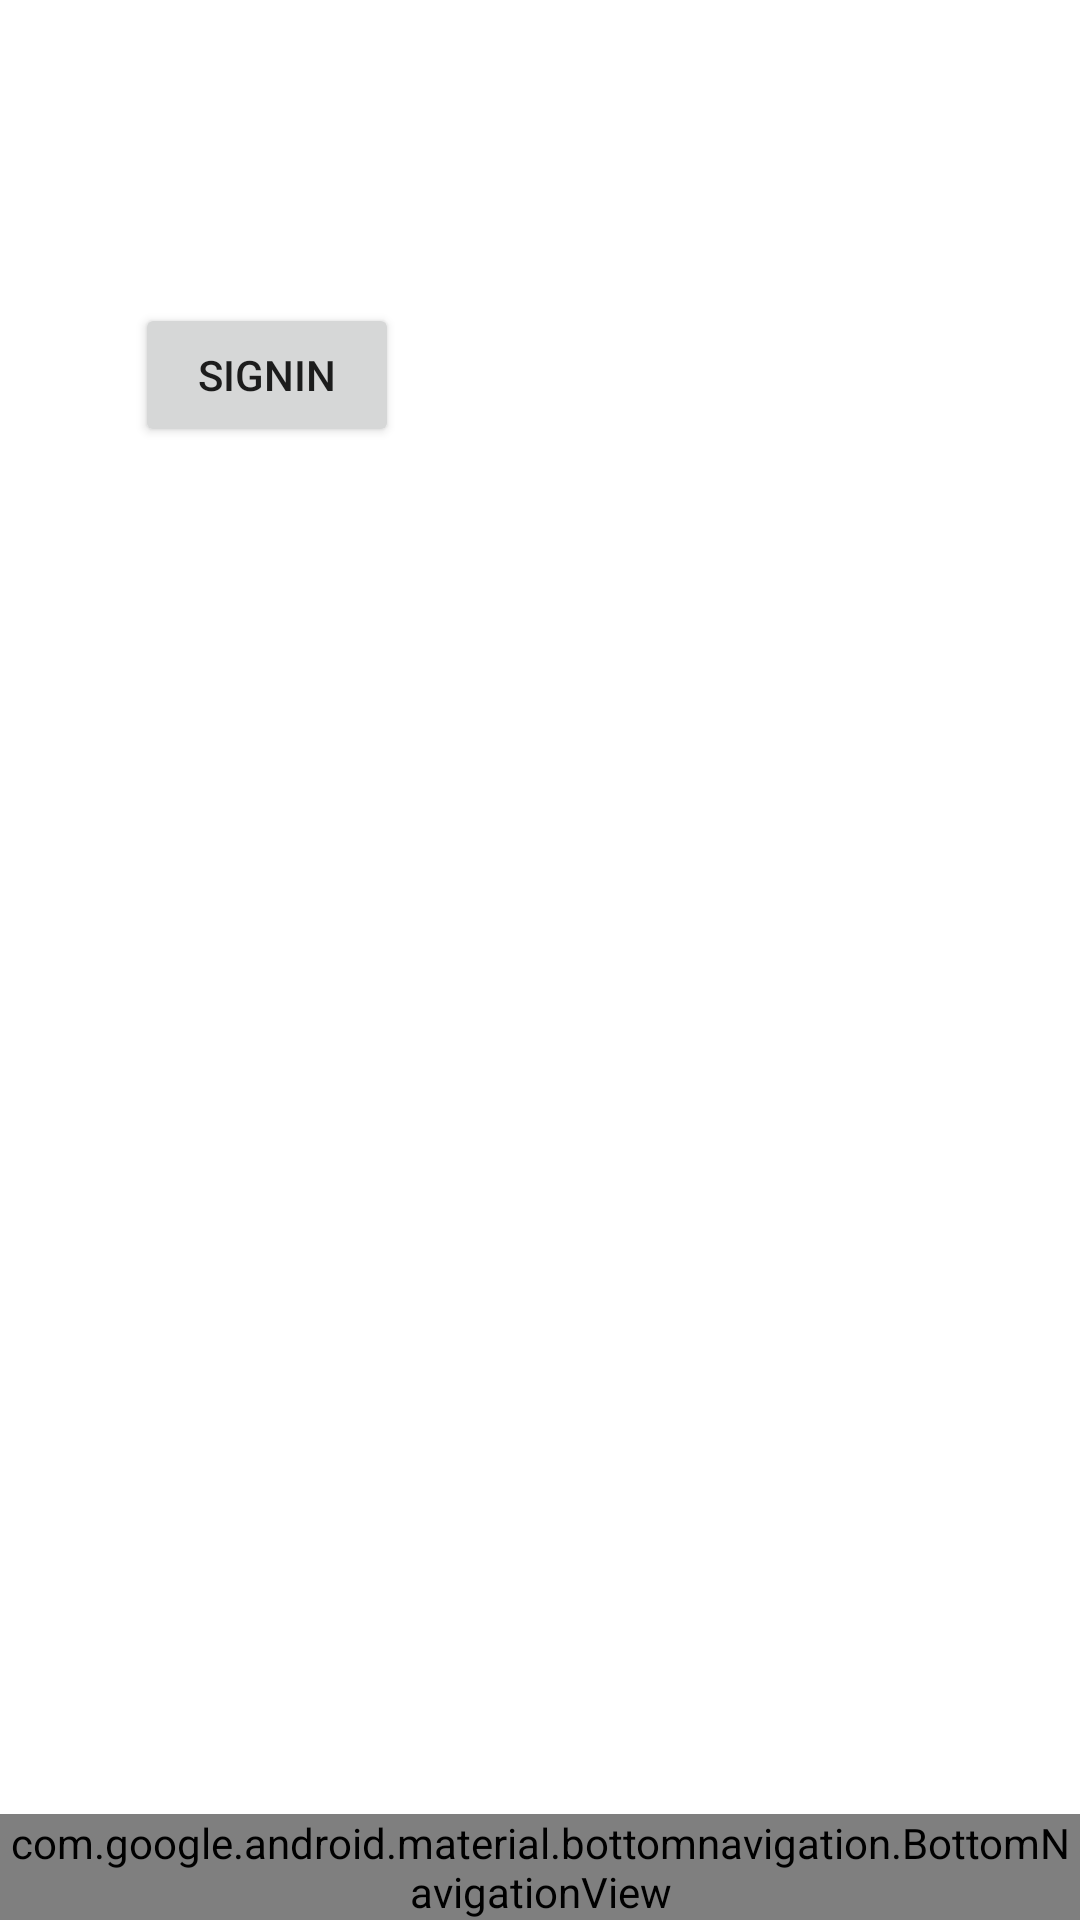

Reconstruct the res/layout file that produces this screen, plus the resources it refers to.
<!-- AndroidManifest.xml: application theme Theme.QuickJobApp -->
<!-- res/layout/activity_main.xml -->
<?xml version="1.0" encoding="utf-8"?>
<RelativeLayout xmlns:android="http://schemas.android.com/apk/res/android"
    xmlns:app="http://schemas.android.com/apk/res-auto"
    xmlns:tools="http://schemas.android.com/tools"
    android:id="@+id/container"
    android:layout_width="match_parent"
    android:layout_height="match_parent"
    android:paddingTop="?attr/actionBarSize"
    tools:context=".MainActivity">

<FrameLayout
    android:id="@+id/fragment_container"
    android:layout_width="match_parent"
    android:layout_height="match_parent"
    android:layout_above="@+id/nav_view"
    >

    <Button
        android:id="@+id/signIn_btn"
        android:layout_width="wrap_content"
        android:layout_height="wrap_content"
        android:text="Signin"
        android:layout_marginBottom="45dp"
        android:layout_margin="45dp"
        />
</FrameLayout>

    <com.google.android.material.bottomnavigation.BottomNavigationView
        android:id="@+id/nav_view"
        android:layout_width="match_parent"
        android:layout_height="wrap_content"
        android:background="@android:color/white"
        app:menu="@menu/bottom_nav_menu"
        app:labelVisibilityMode="unlabeled"
        android:layout_alignParentBottom="true"

        />


</RelativeLayout>
<!-- resources referenced by this layout -->
<resources>
  <style name="Theme.QuickJobApp" parent="Theme.MaterialComponents.DayNight.DarkActionBar">
          
          <item name="colorPrimary">@color/purple_500</item>
          <item name="colorPrimaryVariant">@color/purple_700</item>
          <item name="colorOnPrimary">@color/white</item>
          
          <item name="colorSecondary">@color/teal_200</item>
          <item name="colorSecondaryVariant">@color/teal_700</item>
          <item name="colorOnSecondary">@color/black</item>
          
          <item name="android:statusBarColor" tools:targetApi="21">?attr/colorPrimaryVariant</item>
          
      </style>
  <color name="purple_500">#FF6200EE</color>
  <color name="purple_700">#FF3700B3</color>
  <color name="white">#FFFFFFFF</color>
  <color name="teal_200">#FF03DAC5</color>
  <color name="teal_700">#FF018786</color>
  <color name="black">#FF000000</color>
</resources>
